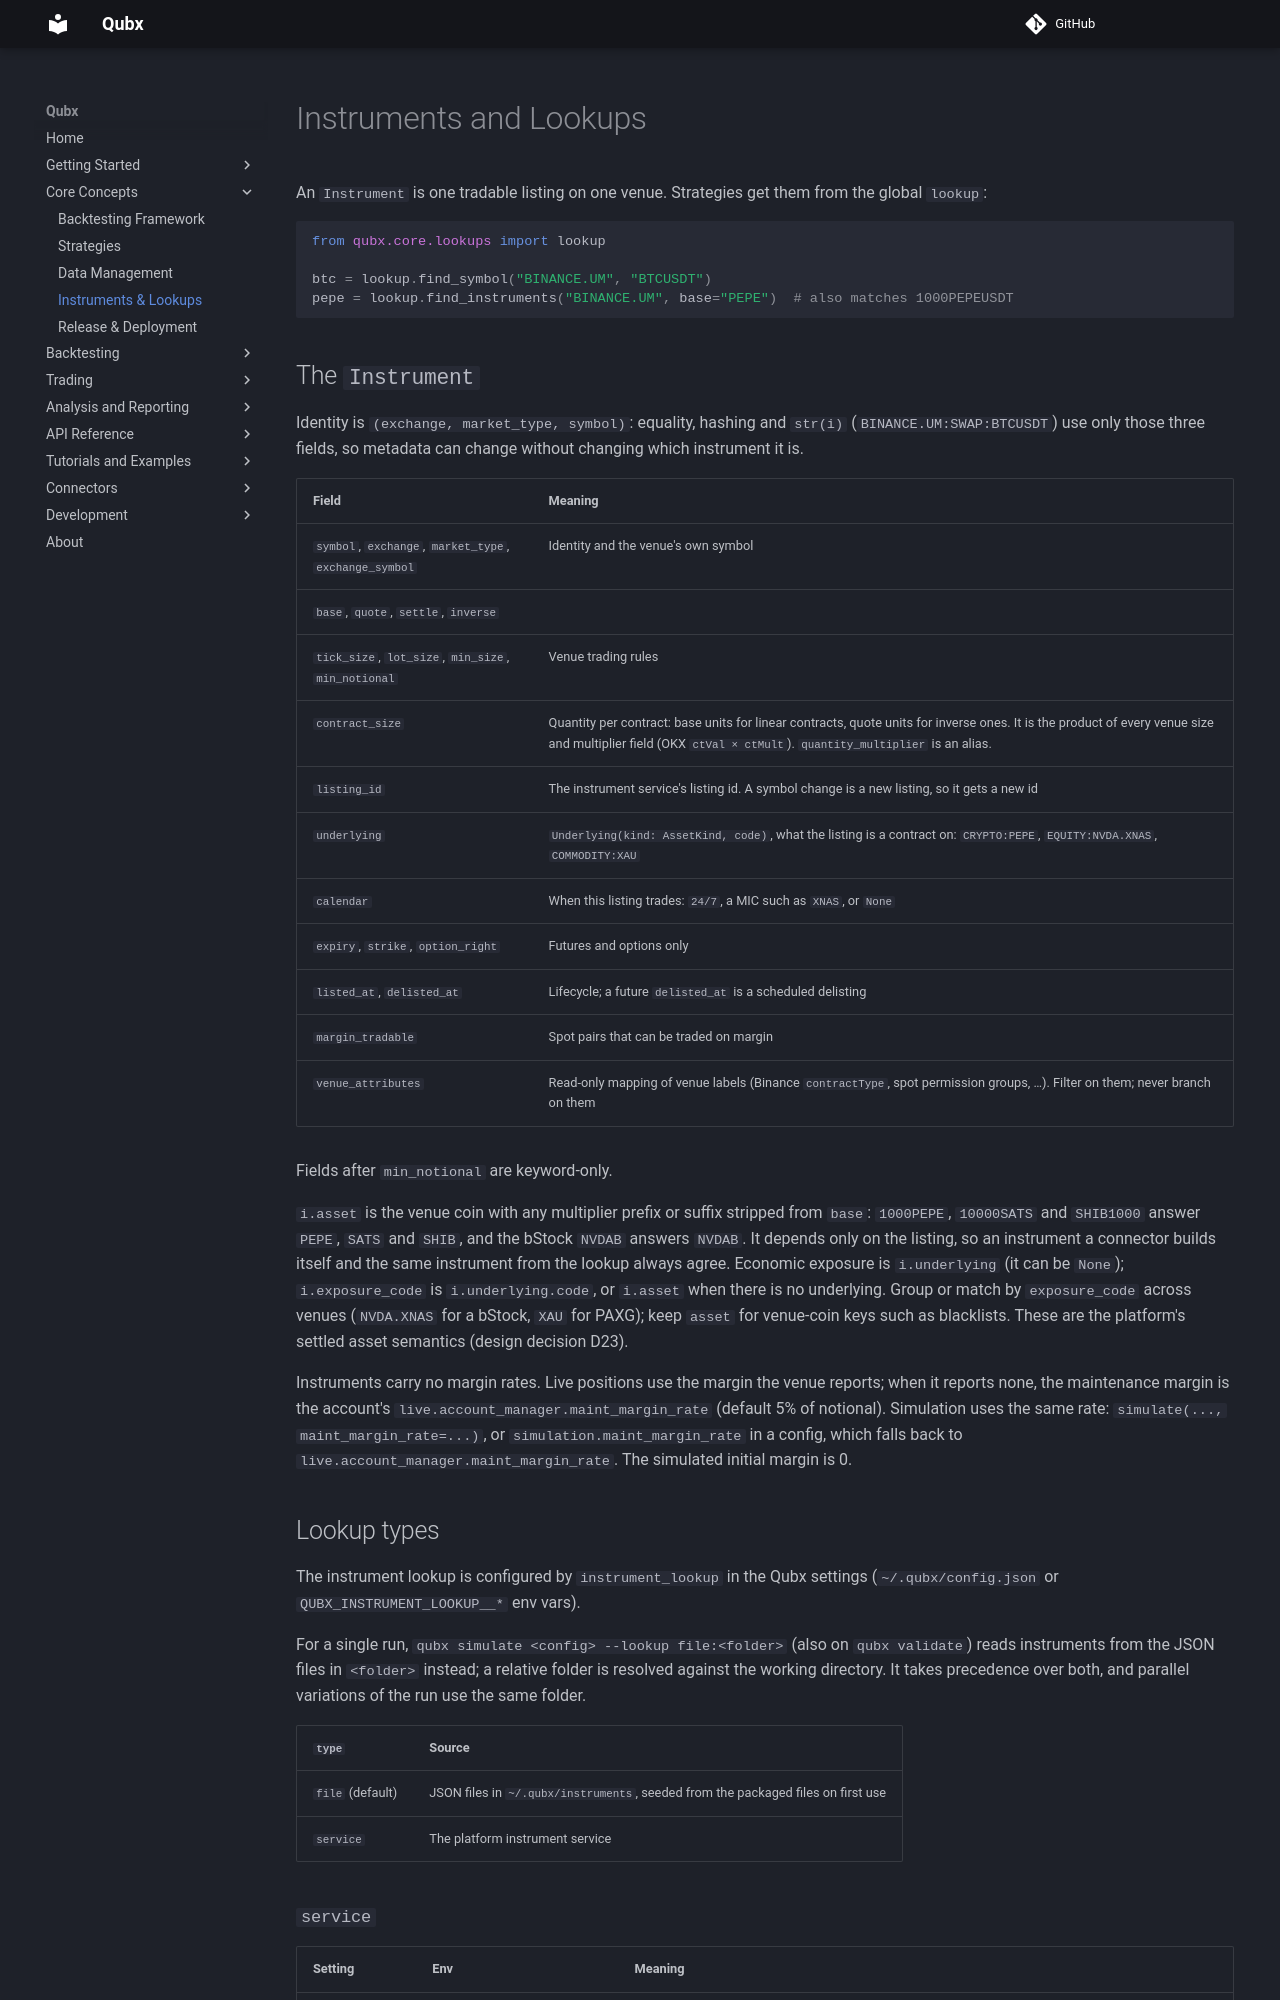

repository: xLydianSoftware/Qubx · page: en/5.0.0/core-concepts/instruments/index.html · generator: mkdocs

# Instruments and Lookups

An `Instrument` is one tradable listing on one venue. Strategies get them from the global `lookup`:

```python
from qubx.core.lookups import lookup

btc = lookup.find_symbol("BINANCE.UM", "BTCUSDT")
pepe = lookup.find_instruments("BINANCE.UM", base="PEPE")  # also matches 1000PEPEUSDT
```

## The `Instrument`

Identity is `(exchange, market_type, symbol)`: equality, hashing and `str(i)` (`BINANCE.UM:SWAP:BTCUSDT`) use only those three fields, so metadata can change without changing which instrument it is.

| Field | Meaning |
|---|---|
| `symbol`, `exchange`, `market_type`, `exchange_symbol` | Identity and the venue's own symbol |
| `base`, `quote`, `settle`, `inverse` | |
| `tick_size`, `lot_size`, `min_size`, `min_notional` | Venue trading rules |
| `contract_size` | Quantity per contract: base units for linear contracts, quote units for inverse ones. It is the product of every venue size and multiplier field (OKX `ctVal × ctMult`). `quantity_multiplier` is an alias. |
| `listing_id` | The instrument service's listing id. A symbol change is a new listing, so it gets a new id |
| `underlying` | `Underlying(kind: AssetKind, code)`, what the listing is a contract on: `CRYPTO:PEPE`, `EQUITY:NVDA.XNAS`, `COMMODITY:XAU` |
| `calendar` | When this listing trades: `24/7`, a MIC such as `XNAS`, or `None` |
| `expiry`, `strike`, `option_right` | Futures and options only |
| `listed_at`, `delisted_at` | Lifecycle; a future `delisted_at` is a scheduled delisting |
| `margin_tradable` | Spot pairs that can be traded on margin |
| `venue_attributes` | Read-only mapping of venue labels (Binance `contractType`, spot permission groups, …). Filter on them; never branch on them |

Fields after `min_notional` are keyword-only.

`i.asset` is the venue coin with any multiplier prefix or suffix stripped from `base`: `1000PEPE`, `10000SATS` and `SHIB1000` answer `PEPE`, `SATS` and `SHIB`, and the bStock `NVDAB` answers `NVDAB`. It depends only on the listing, so an instrument a connector builds itself and the same instrument from the lookup always agree. Economic exposure is `i.underlying` (it can be `None`); `i.exposure_code` is `i.underlying.code`, or `i.asset` when there is no underlying. Group or match by `exposure_code` across venues (`NVDA.XNAS` for a bStock, `XAU` for PAXG); keep `asset` for venue-coin keys such as blacklists. These are the platform's settled asset semantics (design decision D23).

Instruments carry no margin rates. Live positions use the margin the venue reports; when it reports none, the maintenance margin is the account's `live.account_manager.maint_margin_rate` (default 5% of notional). Simulation uses the same rate: `simulate(..., maint_margin_rate=...)`, or `simulation.maint_margin_rate` in a config, which falls back to `live.account_manager.maint_margin_rate`. The simulated initial margin is 0.

## Lookup types

The instrument lookup is configured by `instrument_lookup` in the Qubx settings (`~/.qubx/config.json` or `QUBX_INSTRUMENT_LOOKUP__*` env vars).

For a single run, `qubx simulate <config> --lookup file:<folder>` (also on `qubx validate`) reads instruments from the JSON files in `<folder>` instead; a relative folder is resolved against the working directory. It takes precedence over both, and parallel variations of the run use the same folder.

| `type` | Source |
|---|---|
| `file` (default) | JSON files in `~/.qubx/instruments`, seeded from the packaged files on first use |
| `service` | The platform instrument service |
